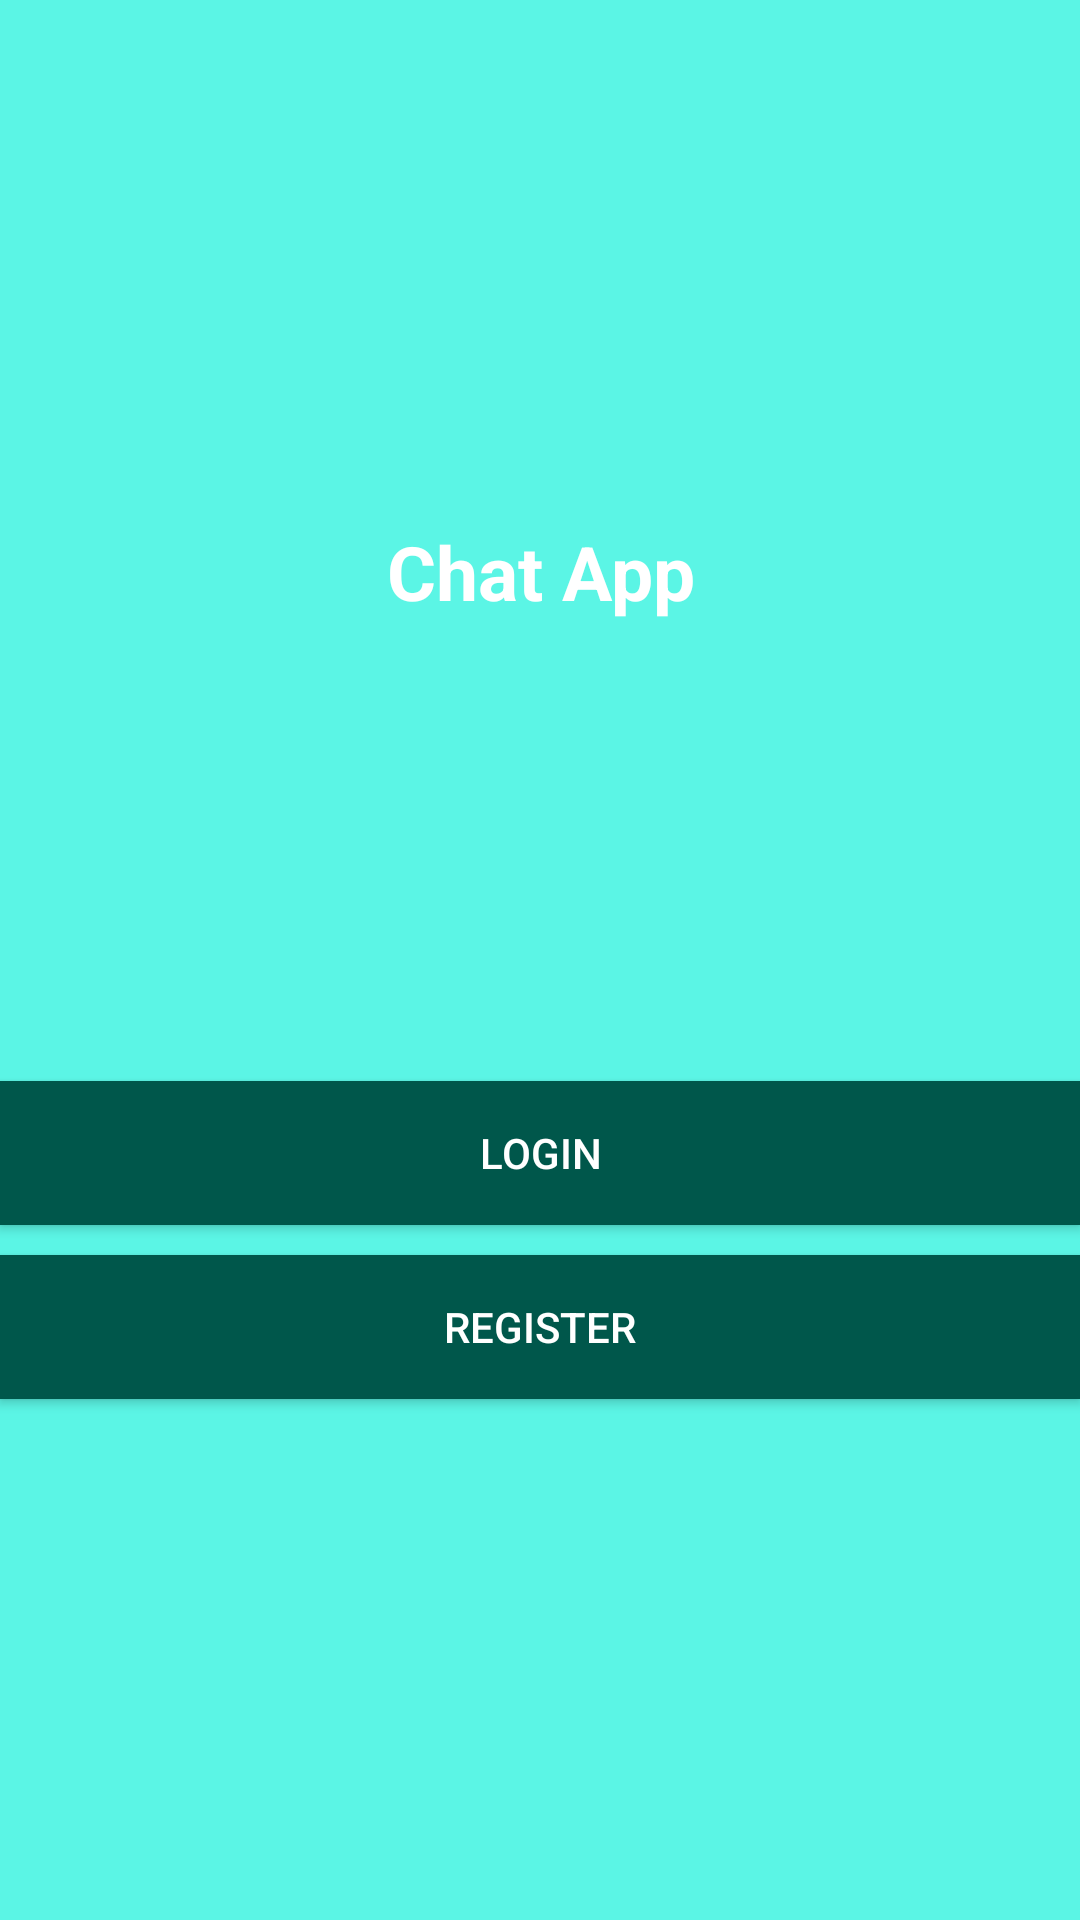

Layout XML and referenced resources for this Android screen:
<!-- AndroidManifest.xml: application theme AppTheme -->
<!-- res/layout/activity_start.xml -->
<?xml version="1.0" encoding="utf-8"?>
<LinearLayout xmlns:android="http://schemas.android.com/apk/res/android"
    xmlns:tools="http://schemas.android.com/tools"
    android:orientation="vertical"
    android:background="@color/colorPrimary"
    android:layout_width="match_parent"
    android:layout_height="match_parent"
    android:gravity="center"
    tools:context=".StartActivity">

    <TextView
        android:layout_width="wrap_content"
        android:layout_height="wrap_content"
        android:layout_marginBottom="153dp"
        android:gravity="center"
        android:textColor="#fff"
        android:text="Chat App"
        android:textSize="25sp"
        android:textStyle="bold" />
    <Button
        android:layout_width="match_parent"
        android:layout_height="wrap_content"
        android:id="@+id/login"
        android:textColor="#fff"
        android:background="@color/colorPrimaryDark"
        android:text="login"/>

    <Button
        android:layout_width="match_parent"
        android:layout_height="wrap_content"
        android:id="@+id/register"
        android:layout_marginTop="10dp"
        android:textColor="#fff"
        android:background="@color/colorPrimaryDark"
        android:text="register"/>

</LinearLayout>
<!-- resources referenced by this layout -->
<resources>
  <color name="colorPrimary">#5BF5E5</color>
  <color name="colorPrimaryDark">#00574B</color>
  <style name="AppTheme" parent="Theme.AppCompat.Light.NoActionBar">
          
          <item name="colorPrimary">#5066E9</item>
          <item name="colorPrimaryDark">#226e6e</item>
          <item name="colorAccent">@color/colorAccent</item>
      </style>
  <color name="colorAccent">#226e6e</color>
</resources>
